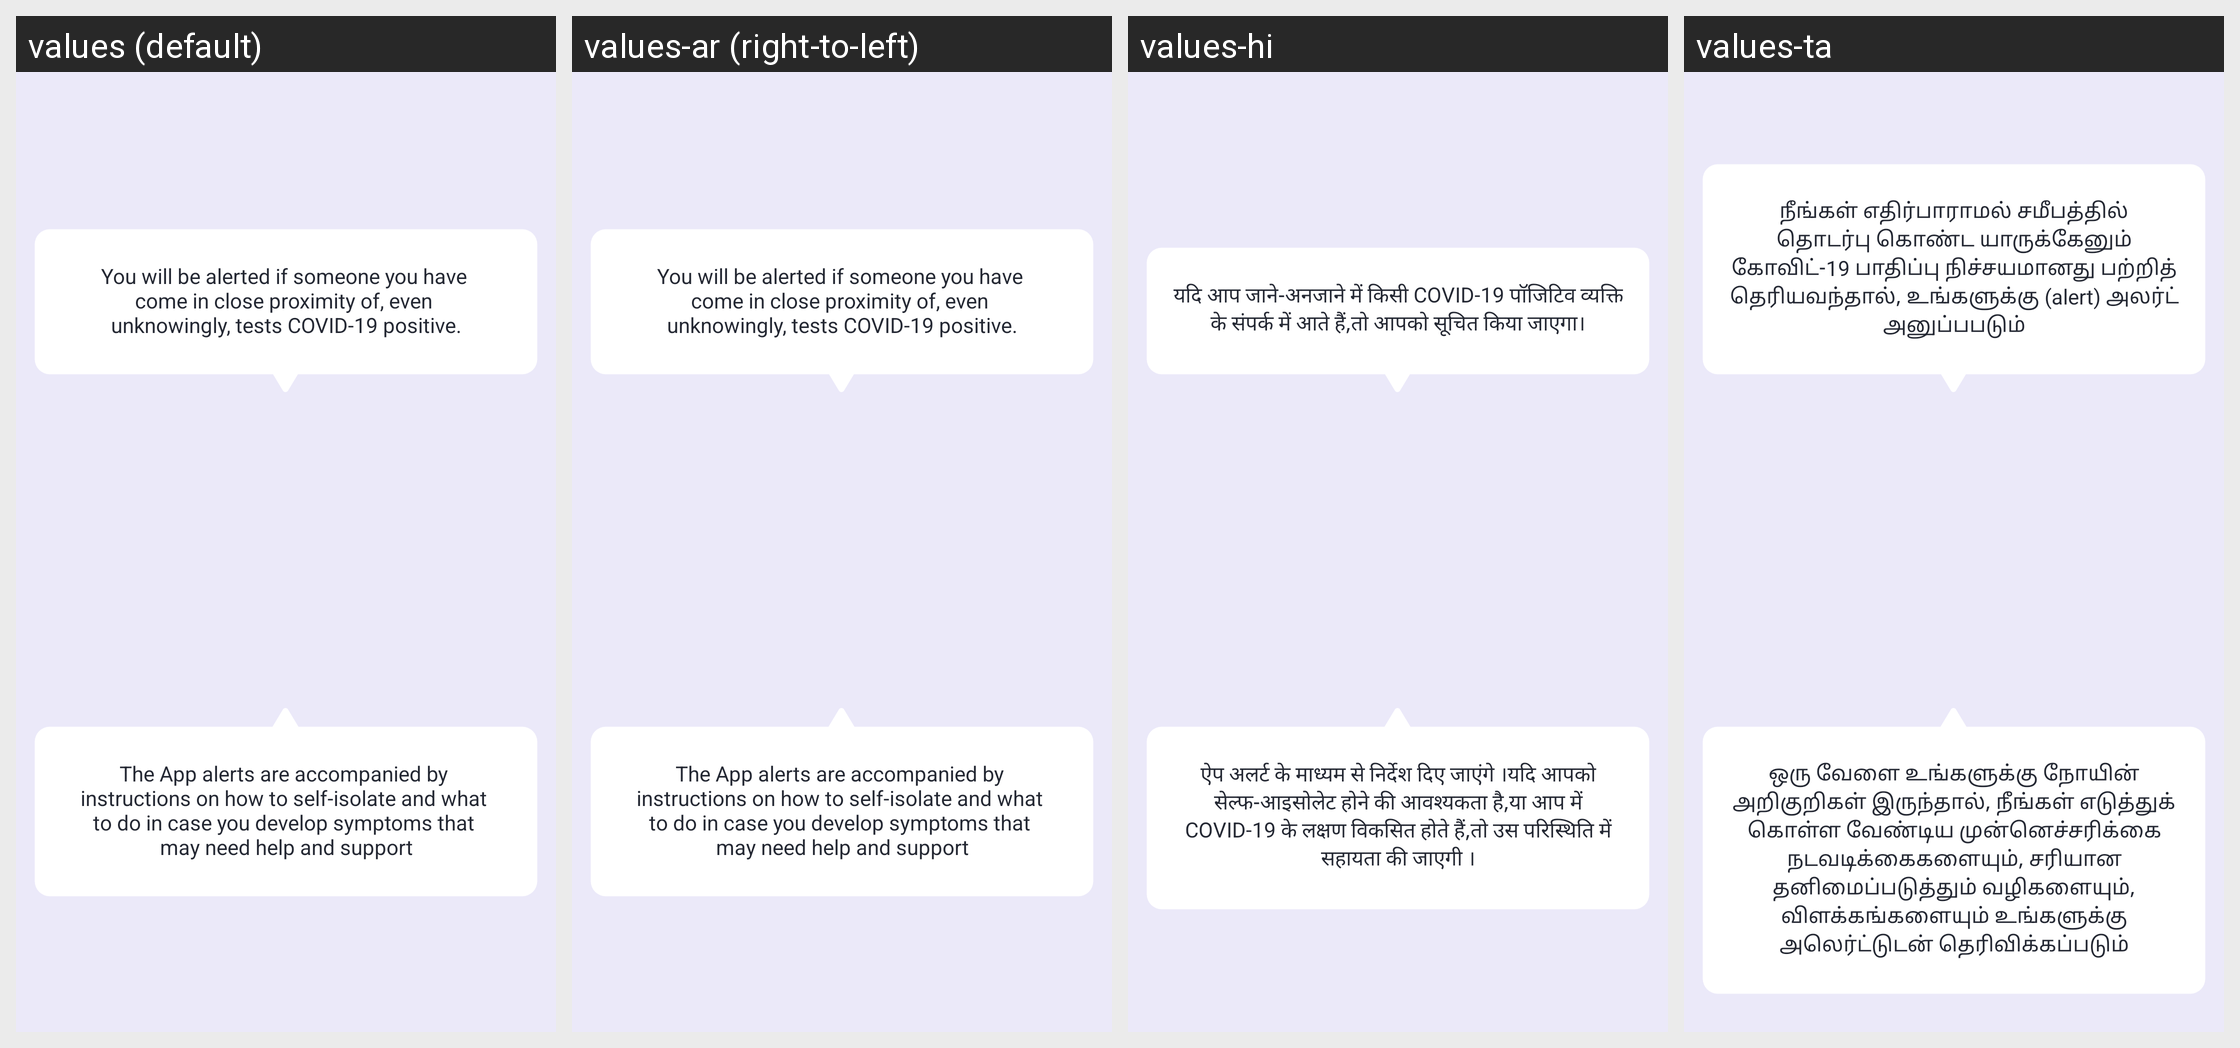

This grid shows one Android layout under several languages. Give, for every string resource on the screen, its name, the default text and each shown locale's text.
Android screen res/layout/fragment_third_on_board_intro.xml rendered under 4 locales, left to right: values (default), values-ar (right-to-left), values-hi, values-ta. Device: Nexus 5 (rendered at 1080×1920; each locale shown at half size, 540×960, under a caption strip naming it); theme AppTheme.
Other locales in the repository, not shown: values-as, values-ba, values-ca, values-cs, values-da, values-de, values-el, values-es, values-eu, values-fi, values-fr, values-gu, values-hu, values-it, values-iw, values-ja, values-ka, values-ko, values-ma, values-mal, values-nl, values-od, values-pl, values-pu, values-ro, values-ru, values-sk, values-sv, values-te, values-th, values-tr, values-zh-rCN, values-zh-rHK, values-zh-rTW.
Strings drawn on this screen, with the default value and each locale's value (text and hints the layout hard-codes, and strings that could not be matched under every locale, appear in the picture but are not listed):

you_will_be_alerted_if
  values: You will be alerted if someone you have 
      come in close proximity of, even 
      unknowingly, tests COVID-19 positive.
  values-ar: You will be alerted if someone you have 
      come in close proximity of, even 
      unknowingly, tests COVID-19 positive.  [not translated; the default value is used]
  values-hi: यदि आप जाने-अनजाने में किसी COVID-19 पॉजिटिव व्यक्ति के संपर्क में आते हैं,तो आपको सूचित किया जाएगा।
  values-ta: நீங்கள் எதிர்பாராமல் சமீபத்தில் தொடர்பு கொண்ட யாருக்கேனும் கோவிட்-19 பாதிப்பு நிச்சயமானது பற்றித் தெரியவந்தால், உங்களுக்கு (alert) அலர்ட் அனுப்பபடும்

the_app_alerts_are_accompanied
  values: The App alerts are accompanied by 
      instructions on how to self-isolate and what 
      to do in case you develop symptoms that 
      may need help and support
  values-ar: The App alerts are accompanied by 
      instructions on how to self-isolate and what 
      to do in case you develop symptoms that 
      may need help and support  [not translated; the default value is used]
  values-hi: ऐप अलर्ट के माध्यम से निर्देश दिए जाएंगे ।यदि आपको सेल्‍फ-आइसोलेट होने की आवश्यकता है,या आप में COVID-19 के लक्षण विकसित होते हैं,तो उस परिस्थिति में सहायता की जाएगी ।
  values-ta: ஒரு வேளை உங்களுக்கு நோயின் அறிகுறிகள் இருந்தால், நீங்கள் எடுத்துக் கொள்ள வேண்டிய முன்னெச்சரிக்கை நடவடிக்கைகளையும், சரியான தனிமைப்படுத்தும் வழிகளையும், விளக்கங்களையும் உங்களுக்கு அலெர்ட்டுடன் தெரிவிக்கப்படும்
